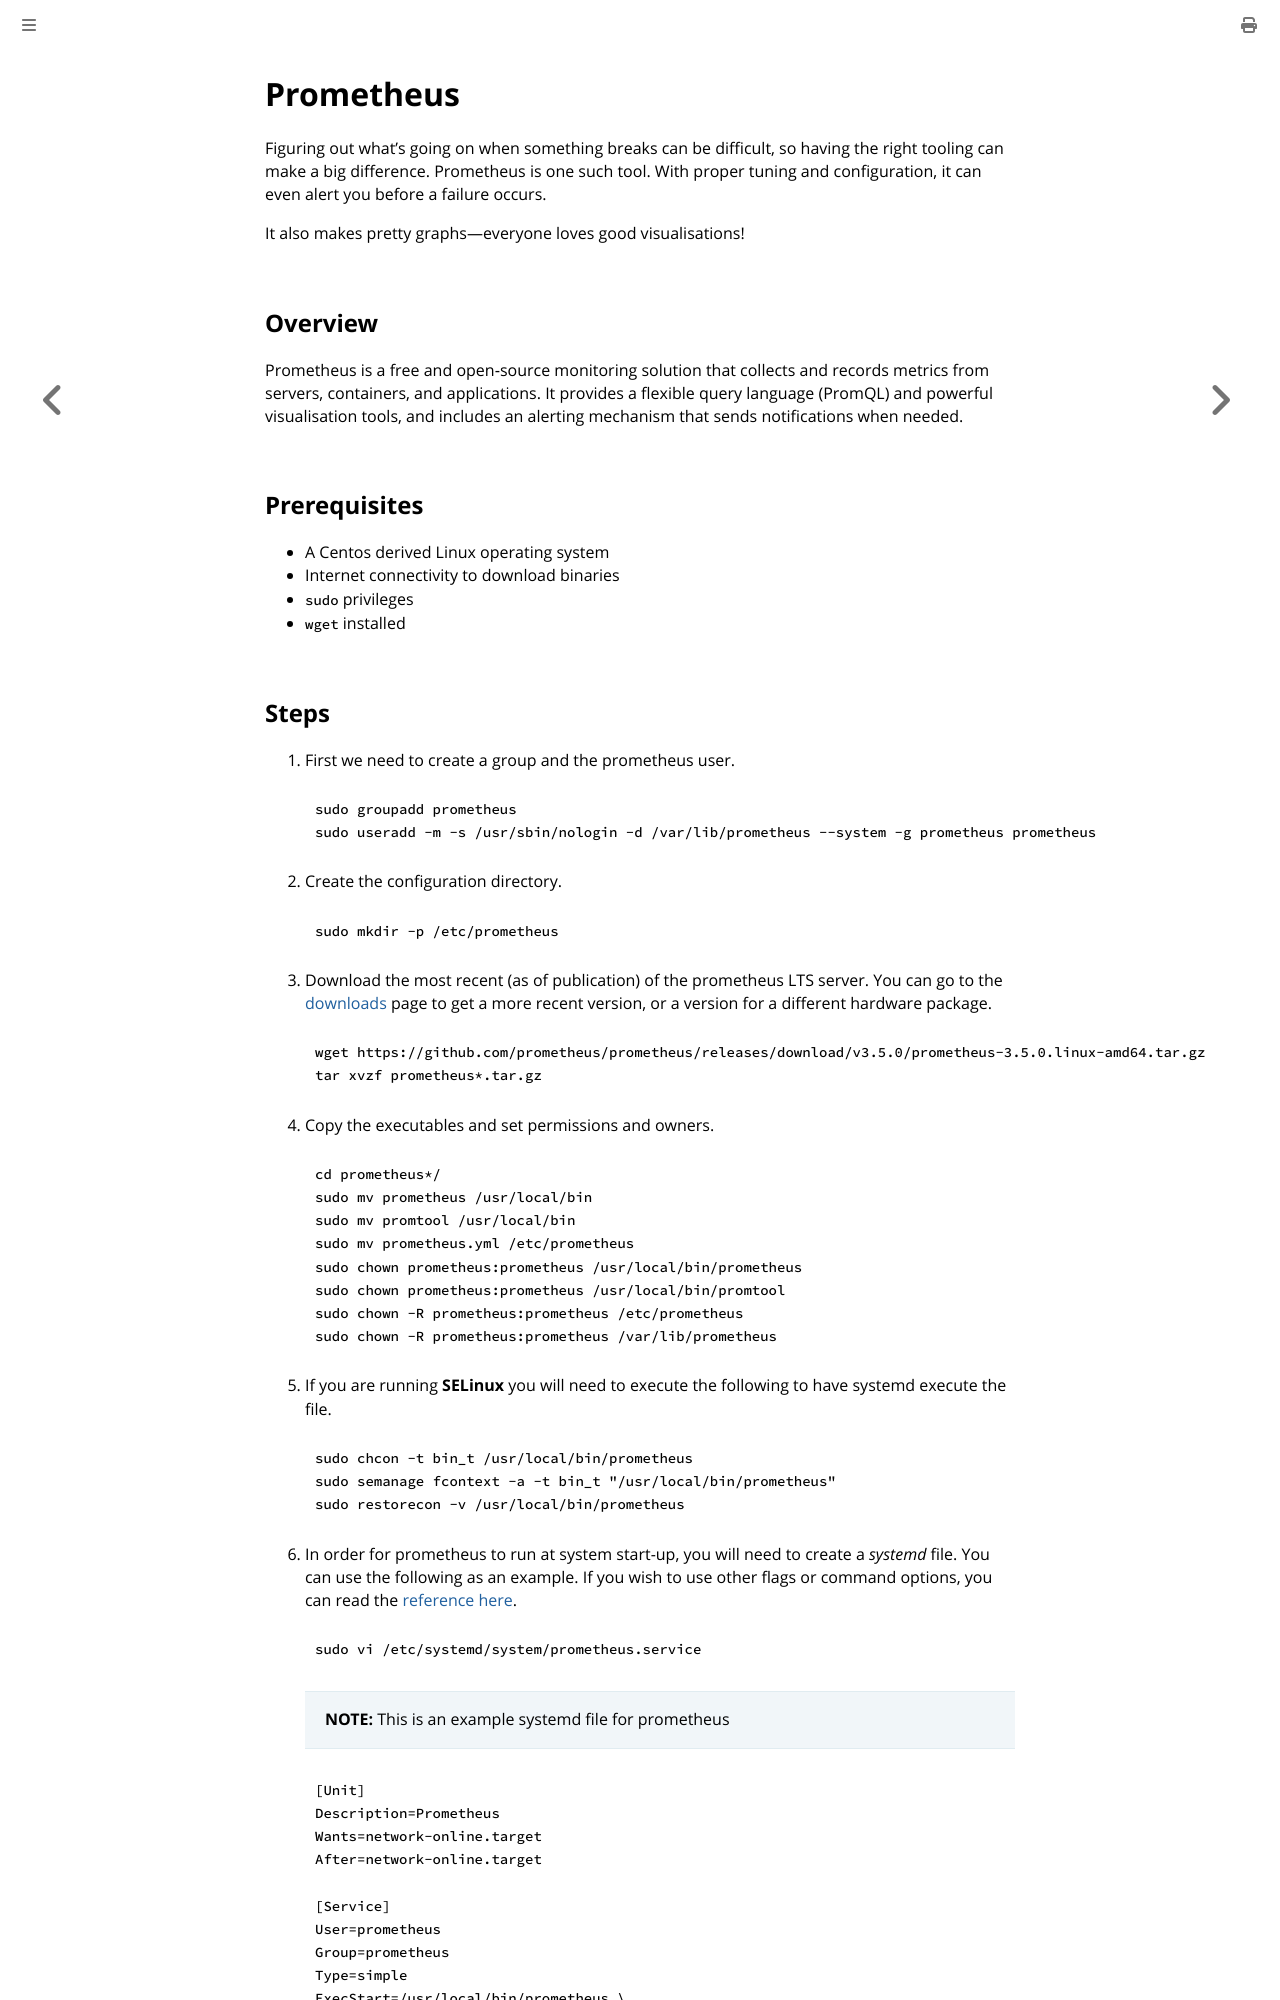

repository: bbrietzke/bbrietzke.github.io · page: monitoring/prometheus.html · generator: mdbook

# Prometheus
Figuring out what’s going on when something breaks can be difficult, so having the right tooling can make a big difference. Prometheus is one such tool. With proper tuning and configuration, it can even alert you before a failure occurs.

It also makes pretty graphs—everyone loves good visualisations!

## Overview
Prometheus is a free and open‑source monitoring solution that collects and records metrics from servers, containers, and applications. It provides a flexible query language (PromQL) and powerful visualisation tools, and includes an alerting mechanism that sends notifications when needed.

## Prerequisites
* A Centos derived Linux operating system
* Internet connectivity to download binaries
* ``sudo`` privileges
* ``wget`` installed
